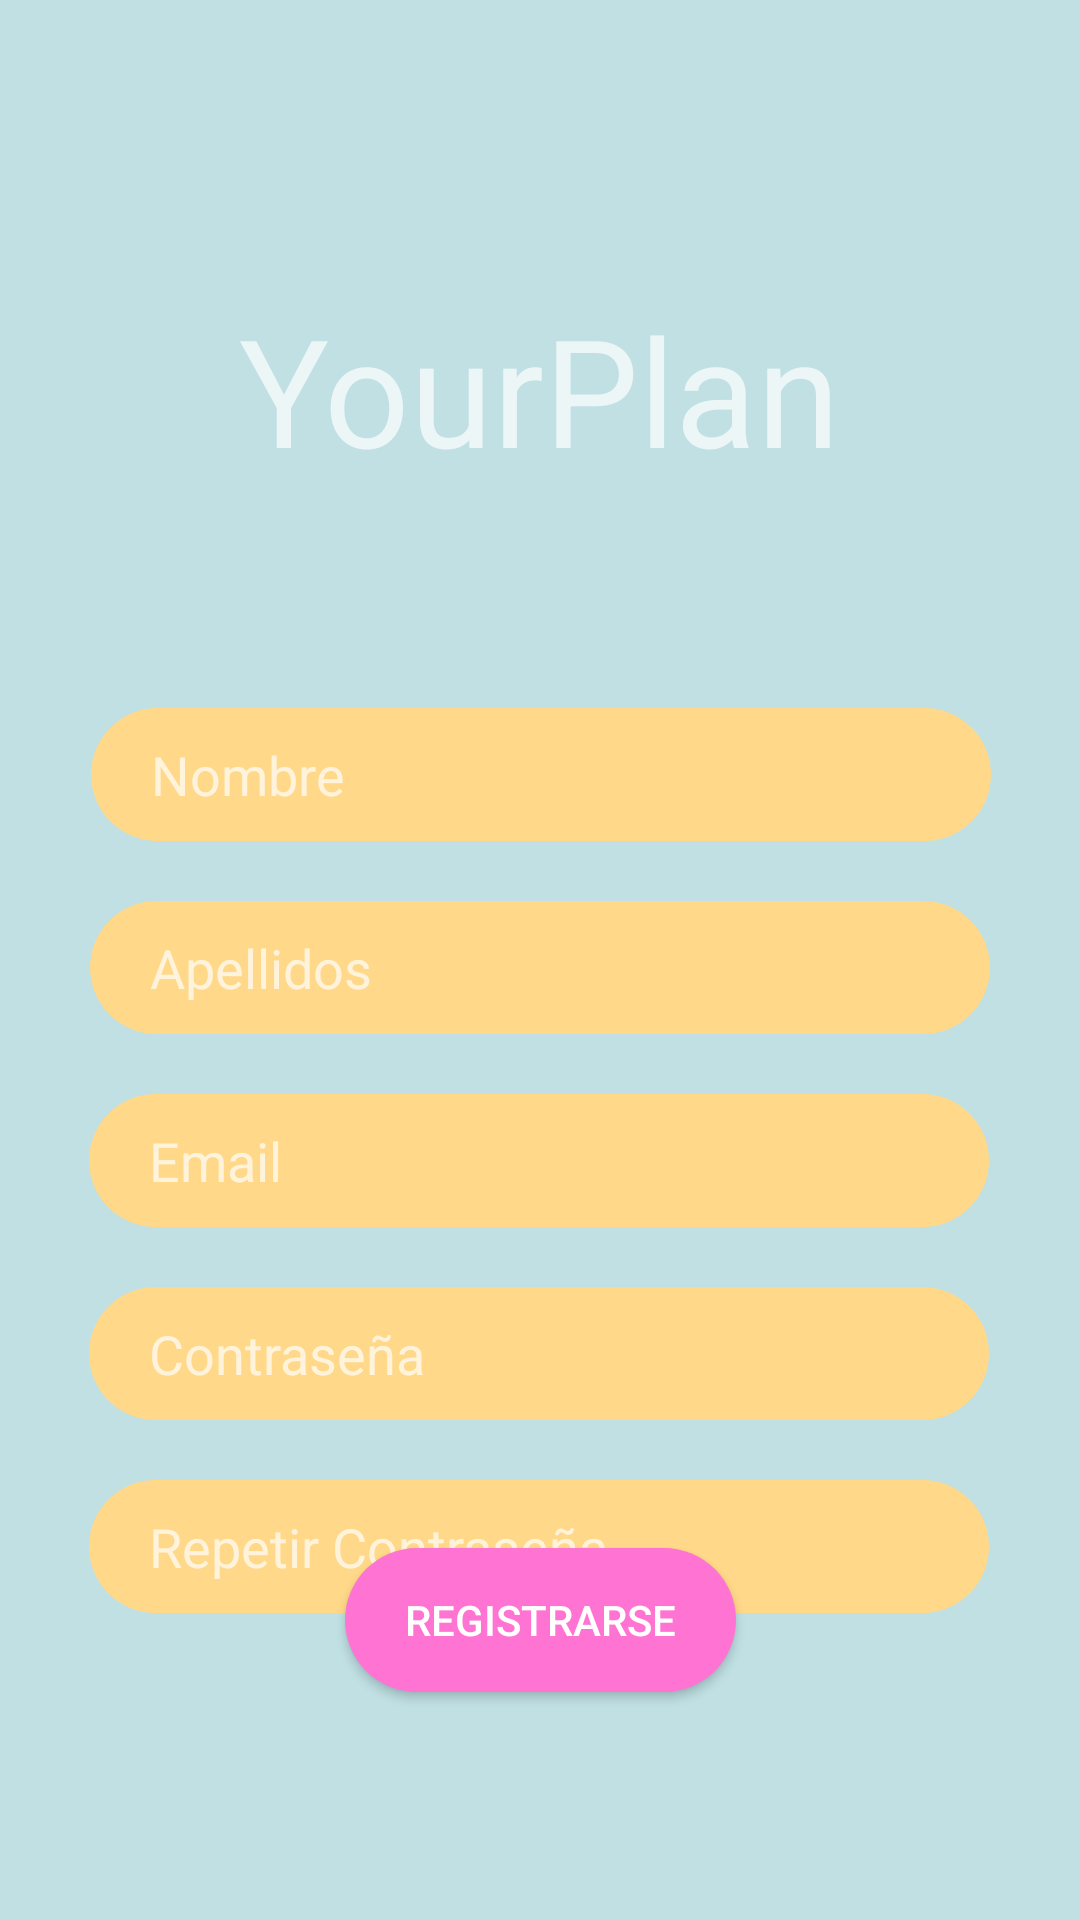

Here is an Android app screen rendered from its layout file. Give the layout XML and the strings, colors and styles it references.
<!-- AndroidManifest.xml: application theme Theme.AppCompat.NoActionBar -->
<!-- res/layout/pantalla_registro.xml -->
<?xml version="1.0" encoding="utf-8"?>
<androidx.constraintlayout.widget.ConstraintLayout xmlns:android="http://schemas.android.com/apk/res/android"
    xmlns:app="http://schemas.android.com/apk/res-auto"
    xmlns:tools="http://schemas.android.com/tools"
    android:layout_width="match_parent"
    android:layout_height="match_parent"
    android:background="#C0E0E4"
    tools:context=".PantallaRegistro">

    <TextView
        android:id="@+id/Titulo"
        android:layout_width="wrap_content"
        android:layout_height="wrap_content"
        android:layout_marginTop="60dp"
        android:text="YourPlan"
        android:textAlignment="center"
        android:textSize="50sp"
        app:layout_constraintBottom_toTopOf="@+id/editTextNombre"
        app:layout_constraintEnd_toEndOf="parent"
        app:layout_constraintHorizontal_bias="0.497"
        app:layout_constraintStart_toStartOf="parent"
        app:layout_constraintTop_toTopOf="parent"
        app:layout_constraintVertical_bias="0.333" />

    <Button
        android:id="@+id/botonCrearCuenta"
        android:layout_width="wrap_content"
        android:layout_height="wrap_content"
        android:layout_marginBottom="76dp"
        android:background="@drawable/btn_redondeado"
        android:paddingLeft="20dp"
        android:paddingRight="20dp"
        android:text="Registrarse"
        app:layout_constraintBottom_toBottomOf="parent"
        app:layout_constraintEnd_toEndOf="parent"
        app:layout_constraintStart_toStartOf="parent"
        app:layout_constraintTop_toBottomOf="@+id/editTextRepetirContraseña"
        app:layout_constraintVertical_bias="1.0" />

    <EditText
        android:id="@+id/editTextNombre"
        android:layout_width="300dp"
        android:layout_height="wrap_content"
        android:layout_marginTop="236dp"
        android:background="@drawable/edittxt_redondeado"
        android:ems="10"
        android:hint="Nombre"
        android:inputType="textPersonName"
        android:paddingLeft="20dp"
        android:paddingTop="10dp"
        android:paddingBottom="10dp"
        app:layout_constraintEnd_toEndOf="parent"
        app:layout_constraintHorizontal_bias="0.504"
        app:layout_constraintStart_toStartOf="parent"
        app:layout_constraintTop_toTopOf="parent" />

    <EditText
        android:background="@drawable/edittxt_redondeado"
        android:paddingLeft="20dp"
        android:paddingBottom="10dp"
        android:paddingTop="10dp"
        android:id="@+id/editTextApellidos"
        android:layout_width="300dp"
        android:layout_height="wrap_content"
        android:layout_marginTop="20dp"
        android:ems="10"
        android:hint="Apellidos"
        android:inputType="textPersonName"
        app:layout_constraintEnd_toEndOf="parent"
        app:layout_constraintHorizontal_bias="0.502"
        app:layout_constraintStart_toStartOf="parent"
        app:layout_constraintTop_toBottomOf="@+id/editTextNombre" />

    <EditText
        android:id="@+id/editTextEmail"
        android:layout_width="300dp"
        android:layout_height="wrap_content"
        android:layout_marginTop="20dp"
        android:background="@drawable/edittxt_redondeado"
        android:ems="10"
        android:hint="Email"
        android:inputType="textEmailAddress"
        android:paddingLeft="20dp"
        android:paddingTop="10dp"
        android:paddingBottom="10dp"
        app:layout_constraintEnd_toEndOf="parent"
        app:layout_constraintHorizontal_bias="0.497"
        app:layout_constraintStart_toStartOf="parent"
        app:layout_constraintTop_toBottomOf="@+id/editTextApellidos" />

    <EditText
        android:id="@+id/loginContraseña"
        android:layout_width="300dp"
        android:layout_height="wrap_content"
        android:layout_marginTop="20dp"
        android:background="@drawable/edittxt_redondeado"
        android:ems="10"
        android:hint="Contraseña"
        android:inputType="textPassword"
        android:paddingLeft="20dp"
        android:paddingTop="10dp"
        android:paddingBottom="10dp"
        app:layout_constraintEnd_toEndOf="parent"
        app:layout_constraintHorizontal_bias="0.495"
        app:layout_constraintStart_toStartOf="parent"
        app:layout_constraintTop_toBottomOf="@+id/editTextEmail" />

    <EditText
        android:id="@+id/editTextRepetirContraseña"
        android:layout_width="300dp"
        android:layout_height="wrap_content"
        android:layout_marginTop="20dp"
        android:background="@drawable/edittxt_redondeado"
        android:ems="10"
        android:hint="Repetir Contraseña"
        android:inputType="textPassword"
        android:paddingLeft="20dp"
        android:paddingTop="10dp"
        android:paddingBottom="10dp"
        app:layout_constraintEnd_toEndOf="parent"
        app:layout_constraintHorizontal_bias="0.495"
        app:layout_constraintStart_toStartOf="parent"
        app:layout_constraintTop_toBottomOf="@+id/loginContraseña" />

</androidx.constraintlayout.widget.ConstraintLayout>
<!-- resources referenced by this layout -->
<resources>
  <!-- drawable btn_redondeado (drawable) -->
  <?xml version="1.0" encoding="utf-8"?>
      <shape xmlns:android="http://schemas.android.com/apk/res/android"
          android:shape="rectangle"
          >
          <solid android:color="#FF73D2" />
          <corners
              android:radius="100dp" />
  
      </shape>
  <!-- drawable edittxt_redondeado (drawable) -->
  <?xml version="1.0" encoding="utf-8"?>
      <shape xmlns:android="http://schemas.android.com/apk/res/android"
          android:shape="rectangle"
          >
          <solid
              android:color="#FFD889" />
          <corners
              android:radius="100dp" />
  
      </shape>
</resources>
